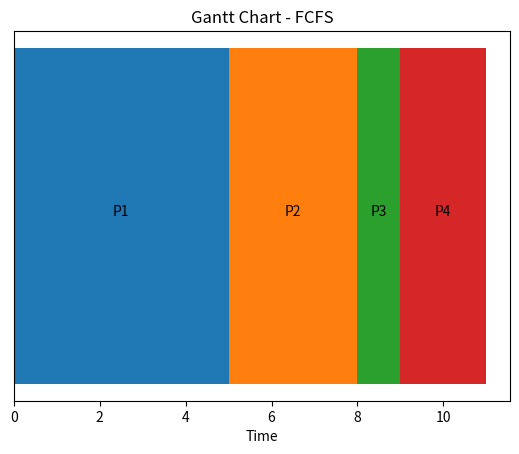

The matplotlib source for this figure:
import matplotlib.pyplot as plt

# [PID, Arrival Time, Burst Time]
procs = [[1, 0, 5], [2, 2, 3], [3, 4, 1], [4, 6, 2]]
n = len(procs)
procs.sort(key=lambda x: x[1])  # Sort by Arrival Time

time = 0
wt, tat = [0]*n, [0]*n
gantt = []

for i in range(n):
    pid, at, bt = procs[i]
    start = max(time, at)
    wt[i] = start - at
    tat[i] = wt[i] + bt
    time = start + bt
    gantt.append((start, pid, time))

for i in range(n):
    print(f"P{procs[i][0]}: WT={wt[i]}, TAT={tat[i]}")
print("Avg WT:", sum(wt)/n)
print("Avg TAT:", sum(tat)/n)

# Gantt Chart
plt.figure()
for start, pid, end in gantt:
    plt.barh(0, end-start, left=start)
    plt.text(start + (end-start)/2, 0, f"P{pid}", ha='center')
plt.yticks([]); plt.xlabel("Time"); plt.title("Gantt Chart - FCFS"); plt.show()
